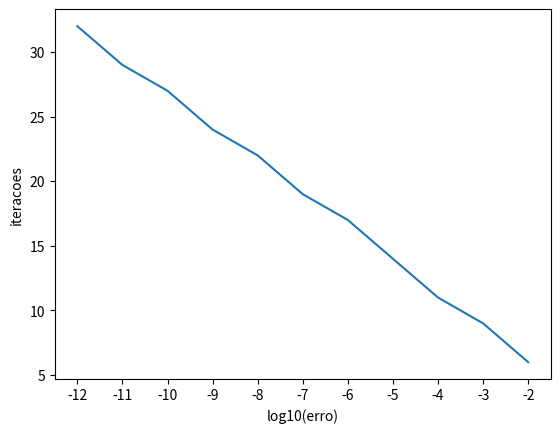

This chart was generated by the following Python code:
import numpy as np
from matplotlib import pyplot as plt

def jacobi(A, b, x0, tolerance):
    x = x0
    iterations = 0

    while True:
        iterations += 1
        D = np.diag(A) * np.identity(len(A))
        R = A - D
        next_x = (b - R@x) / np.diag(A)

        if abs(np.linalg.norm(next_x - x) < tolerance):
            break

        x = next_x

    return x, iterations

A = [
    [3, -1],
    [-2, 4]
]

b = [2, 1]
x0 = [0, 0]

erros = [
    ("10^(-2)",  10**(-2) ),
    ("10^(-3)",  10**(-3) ),
    ("10^(-4)",  10**(-4) ),
    ("10^(-5)",  10**(-5) ),
    ("10^(-6)",  10**(-6) ),
    ("10^(-7)",  10**(-7) ),
    ("10^(-8)",  10**(-8) ),
    ("10^(-9)",  10**(-9) ),
    ("10^(-10)", 10**(-10)),
    ("10^(-11)", 10**(-11)),
    ("10^(-12)", 10**(-12)),
]

eixo_x = np.zeros(len(erros))
eixo_y = np.zeros(len(erros))

for (label, erro) in erros:
    x, iterations = jacobi(A, b, x0, erro)
    print("{}: {}".format(label, x))

    eixo_y[erros.index((label, erro))] = iterations
    eixo_x[erros.index((label, erro))] = np.log10(erro)

print(eixo_x)
print(eixo_y)

plt.plot(eixo_x, eixo_y)
plt.xlabel('log10(erro)')
plt.ylabel('iteracoes')
plt.xticks([
    np.log10(10**(-2)),
    np.log10(10**(-3)),
    np.log10(10**(-4)),
    np.log10(10**(-5)),
    np.log10(10**(-6)),
    np.log10(10**(-7)),
    np.log10(10**(-8)),
    np.log10(10**(-9)),
    np.log10(10**(-10)),
    np.log10(10**(-11)),
    np.log10(10**(-12)),
])
plt.show()
